Dataset: split (GitHub, SaadQacif/Saad-MLOps-Project). Classes: potato early blight, potato late blight, potato healthy.

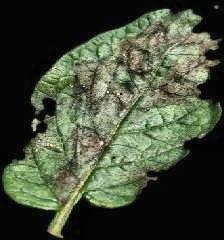
Label: potato late blight

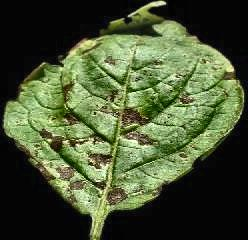
Label: potato early blight

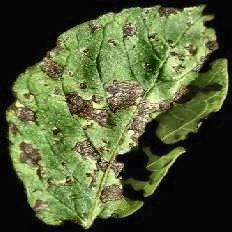
Label: potato early blight

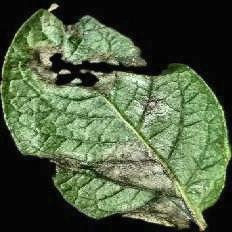
Label: potato late blight

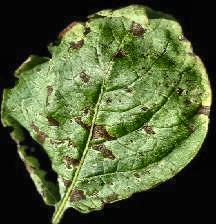
Label: potato early blight

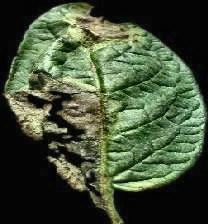
Label: potato late blight
